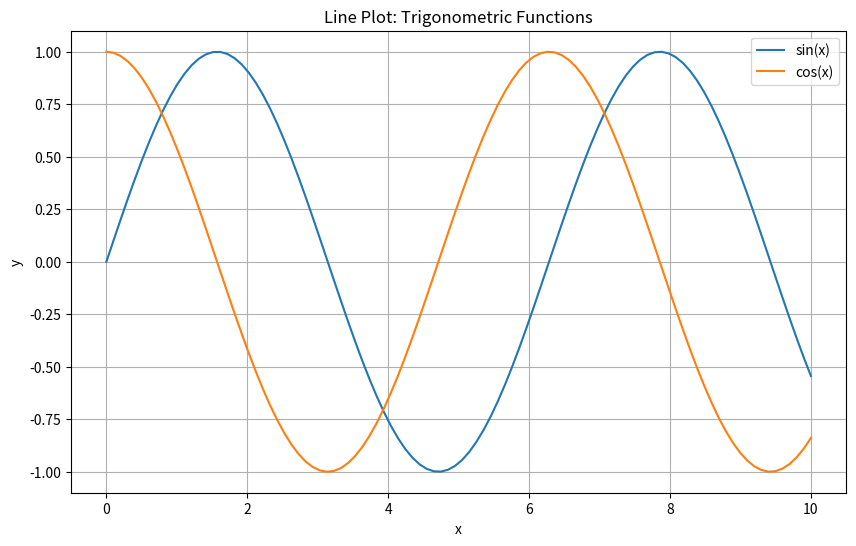
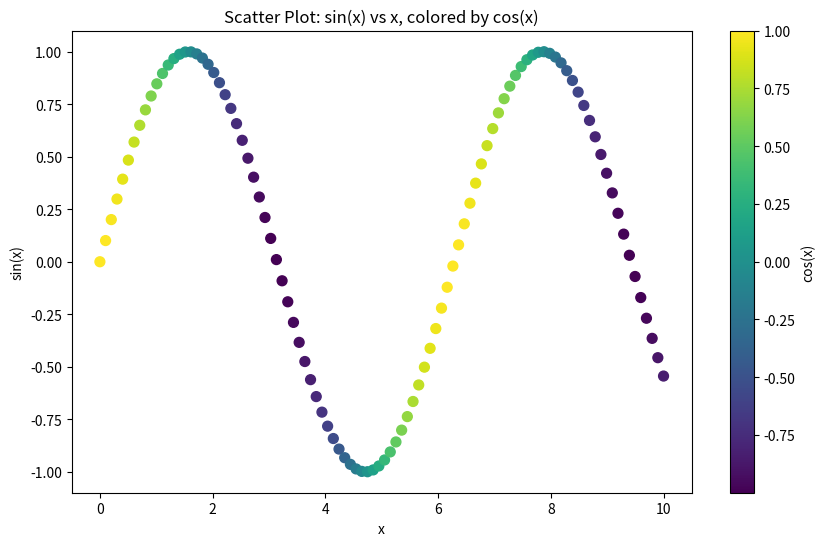
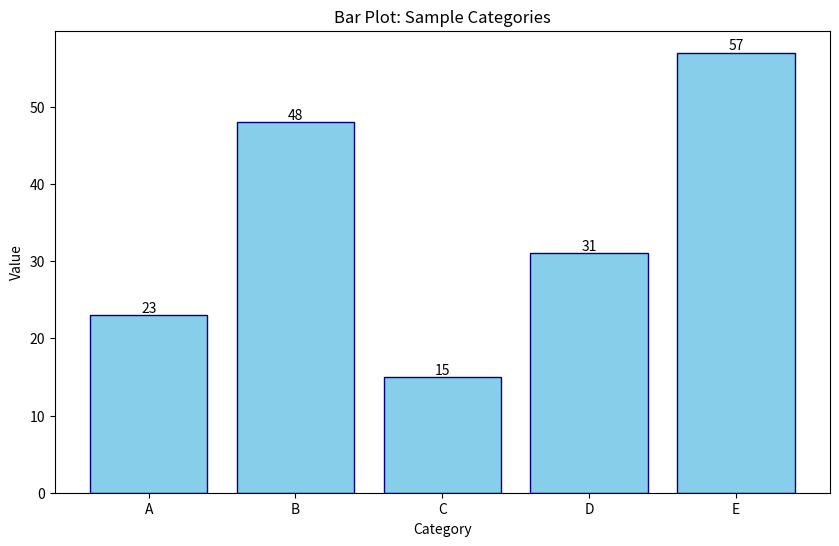
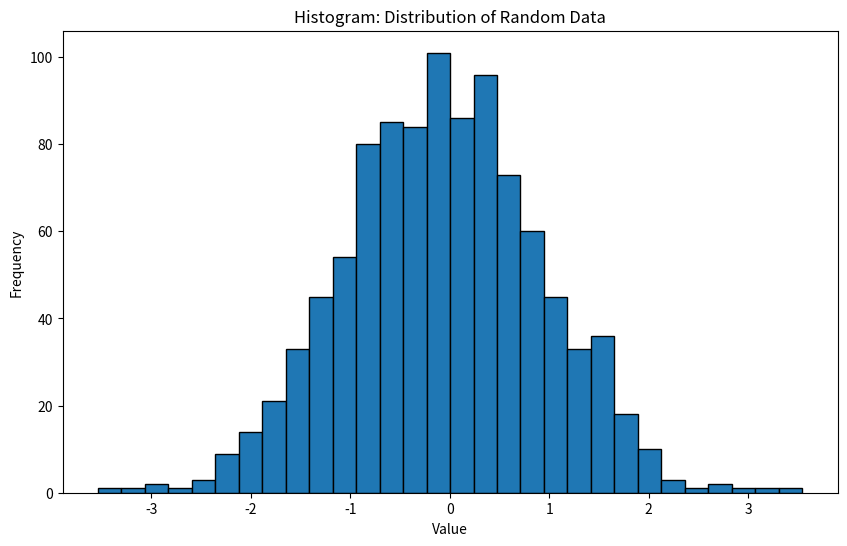
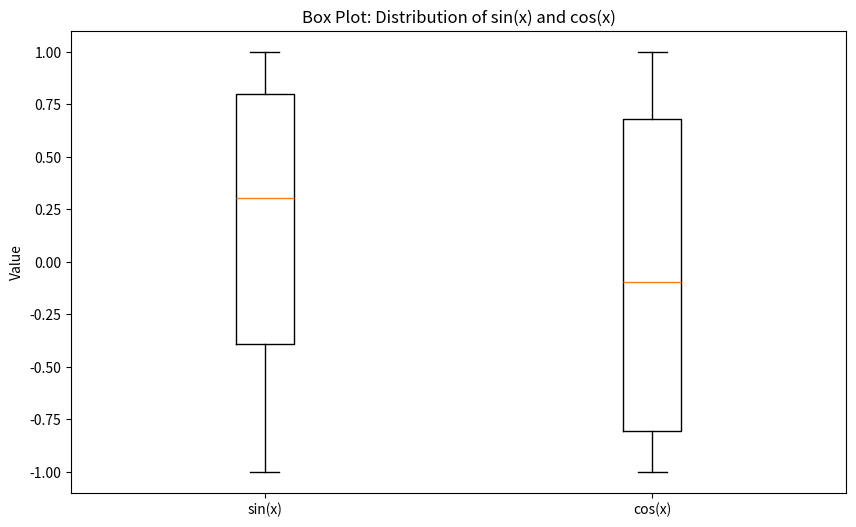
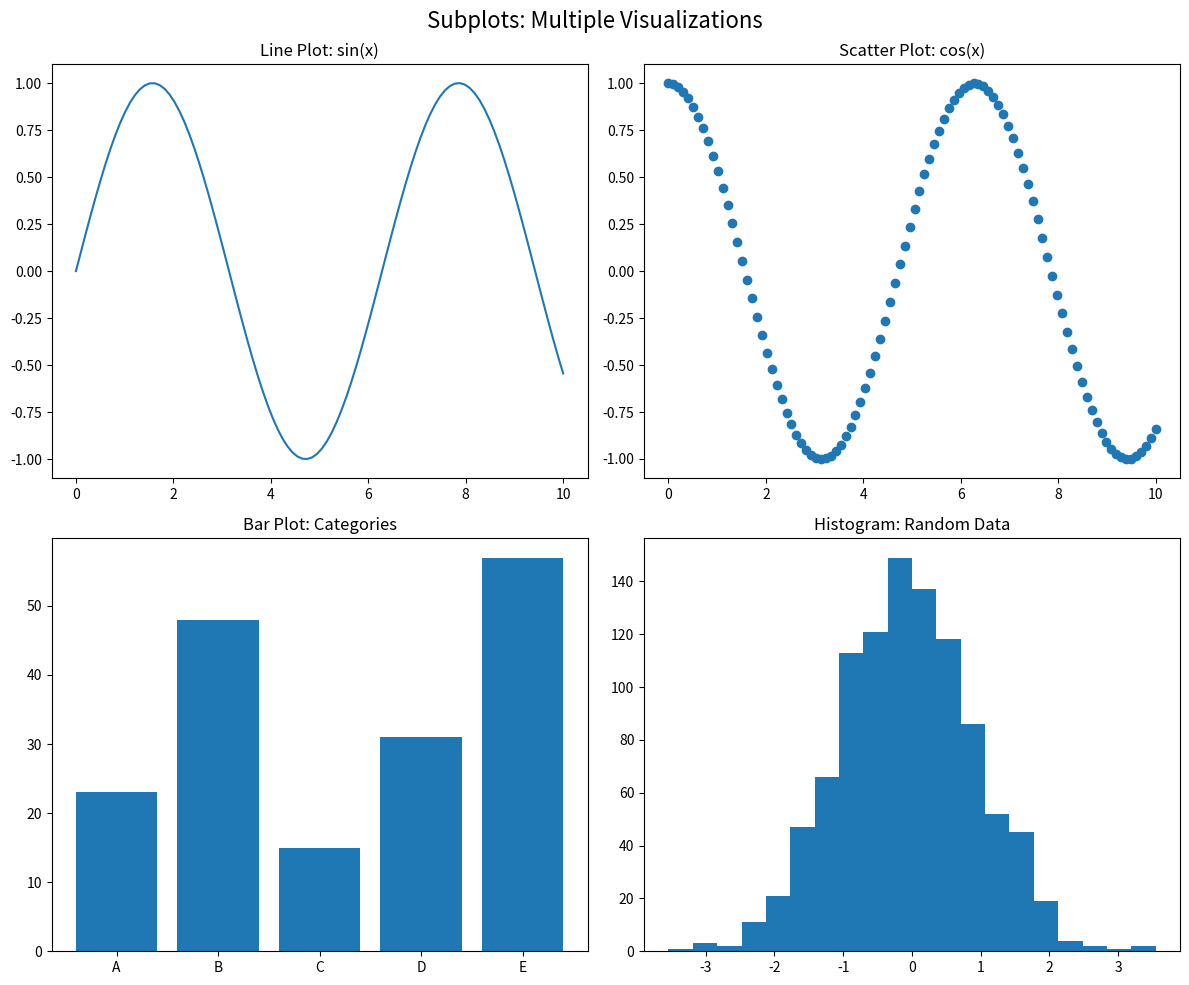

Recreate these plots in Python, in order.
# matplotlib_overview.py - My exploration of different plot types and customizations in Matplotlib

import numpy as np
import matplotlib.pyplot as plt
import os

# Create a directory to store the images
image_dir = 'visualization_assets'
os.makedirs(image_dir, exist_ok=True)

# Function to save figures
def save_figure(fig, filename):
    fig.savefig(os.path.join(image_dir, filename))
    plt.close(fig)
    print(f"Saved '{filename}' in the '{image_dir}' directory")

# Generate some sample data
x = np.linspace(0, 10, 100)
y1 = np.sin(x)
y2 = np.cos(x)
categories = ['A', 'B', 'C', 'D', 'E']
values = [23, 48, 15, 31, 57]
data = np.random.randn(1000)

# 1. Line Plot
fig, ax = plt.subplots(figsize=(10, 6))
ax.plot(x, y1, label='sin(x)')
ax.plot(x, y2, label='cos(x)')
ax.set_title('Line Plot: Trigonometric Functions')
ax.set_xlabel('x')
ax.set_ylabel('y')
ax.legend()
ax.grid(True)
save_figure(fig, 'line_plot.png')

# 2. Scatter Plot
fig, ax = plt.subplots(figsize=(10, 6))
scatter = ax.scatter(x, y1, c=y2, cmap='viridis', s=50)
plt.colorbar(scatter, label='cos(x)')
ax.set_title('Scatter Plot: sin(x) vs x, colored by cos(x)')
ax.set_xlabel('x')
ax.set_ylabel('sin(x)')
save_figure(fig, 'scatter_plot.png')

# 3. Bar Plot
fig, ax = plt.subplots(figsize=(10, 6))
bars = ax.bar(categories, values, color='skyblue', edgecolor='navy')
ax.set_title('Bar Plot: Sample Categories')
ax.set_xlabel('Category')
ax.set_ylabel('Value')
for bar in bars:
    height = bar.get_height()
    ax.text(bar.get_x() + bar.get_width()/2., height,
            f'{height}', ha='center', va='bottom')
save_figure(fig, 'bar_plot.png')

# 4. Histogram
fig, ax = plt.subplots(figsize=(10, 6))
ax.hist(data, bins=30, edgecolor='black')
ax.set_title('Histogram: Distribution of Random Data')
ax.set_xlabel('Value')
ax.set_ylabel('Frequency')
save_figure(fig, 'histogram.png')

# 5. Box Plot
fig, ax = plt.subplots(figsize=(10, 6))
ax.boxplot([y1, y2], labels=['sin(x)', 'cos(x)'])
ax.set_title('Box Plot: Distribution of sin(x) and cos(x)')
ax.set_ylabel('Value')
save_figure(fig, 'box_plot.png')

# 6. Subplots
fig, axs = plt.subplots(2, 2, figsize=(12, 10))
fig.suptitle('Subplots: Multiple Visualizations', fontsize=16)

axs[0, 0].plot(x, y1)
axs[0, 0].set_title('Line Plot: sin(x)')

axs[0, 1].scatter(x, y2)
axs[0, 1].set_title('Scatter Plot: cos(x)')

axs[1, 0].bar(categories, values)
axs[1, 0].set_title('Bar Plot: Categories')

axs[1, 1].hist(data, bins=20)
axs[1, 1].set_title('Histogram: Random Data')

plt.tight_layout()
save_figure(fig, 'subplots.png')

print("\nMatplotlib Overview Complete!")
print(f"I've created various types of plots and saved them in the '{image_dir}' directory.")
print("This exercise has helped me understand different visualization techniques")
print("and how to customize plots using Matplotlib.")
